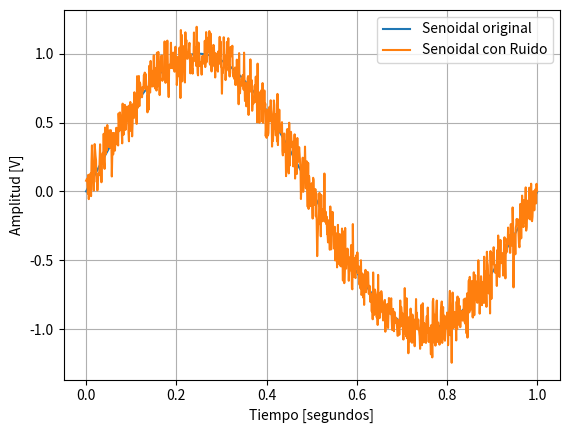
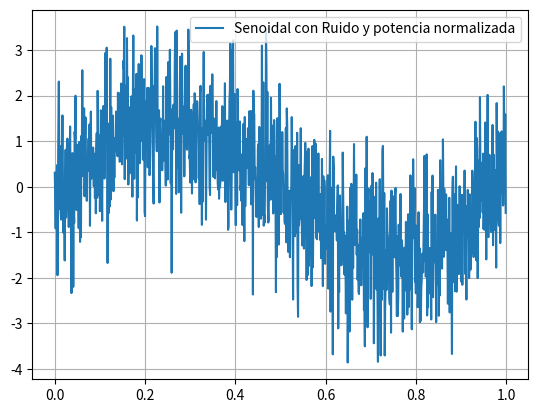
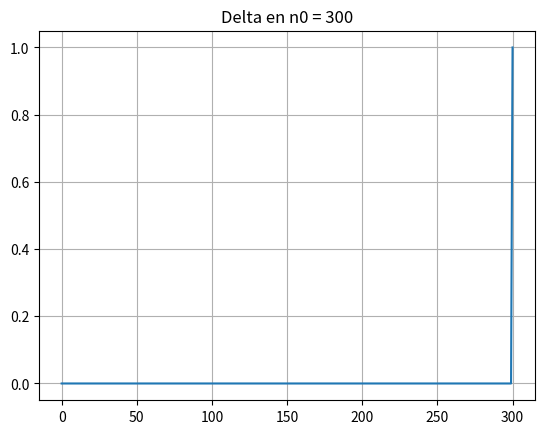
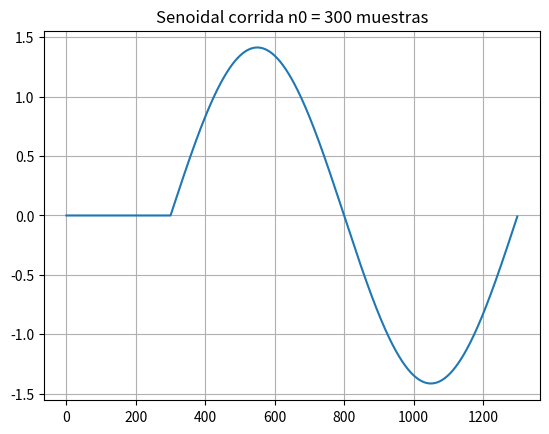
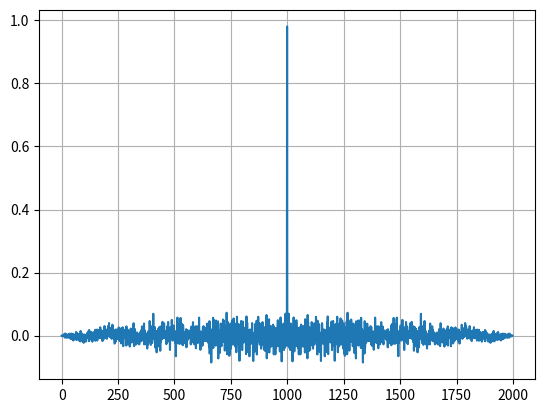
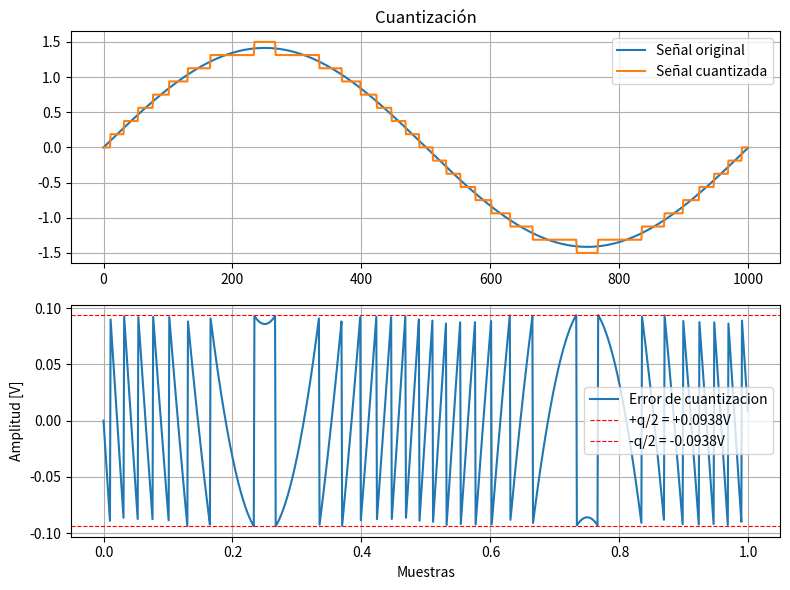
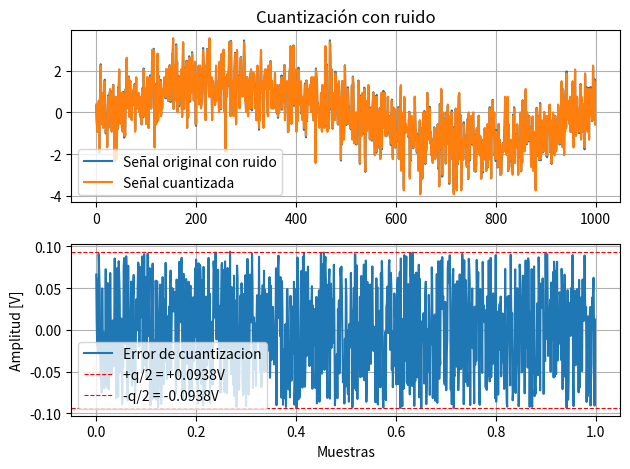
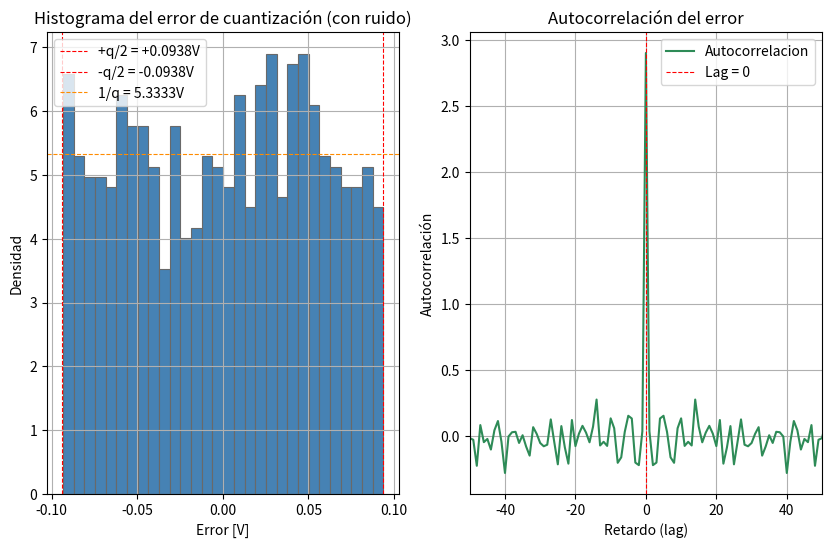
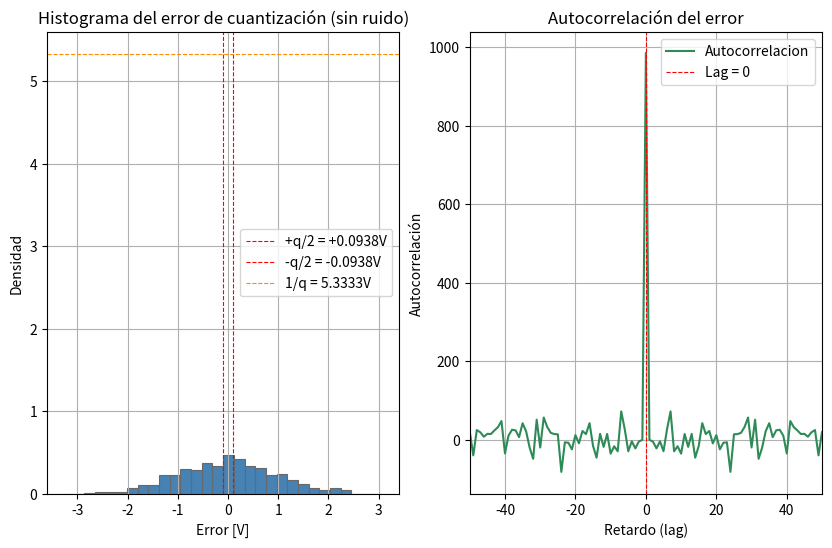

Here is the Python script that generated these plots, in order:
import numpy as np
import matplotlib.pyplot as plt

fs = 1000 #Hz, frecuencia de muestreo
f0 = 1 #Hz, frecuencia de la senoidal
n = 1000 #muestras por ciclo
vmax = 1 #volts
dc = 0 #valor medio, volts
ts = 1/fs

def mi_senoidal(vmax, dc, f0, n, fs, ph=0):
    
    tt = np.linspace(0, (n-1)*ts, n)
    xx = dc + vmax*np.sin(2*np.pi*f0*tt+ph)
    
    return tt, xx

tt, xx = mi_senoidal(vmax, dc, f0, n, fs, ph=0)
plt.figure()
plt.plot(tt, xx, label = 'Senoidal original')
plt.legend()

#%% Señal con ruido
#Agregamos una señal aleatoria (ruido) a la señal pura

sigma = 1
mu = 0
SNR = 20
Pr = 10**(-SNR/10)
U_n = np.random.normal(mu,np.sqrt(Pr),n)
# U_n = np.random.normal(mu,sigma,n)

xxn = xx + U_n

plt.xlabel('Tiempo [segundos]')
plt.ylabel('Amplitud [V]')
plt.plot(tt, xxn, label ='Senoidal con Ruido')
plt.grid()
plt.legend()
plt.show()

#%% Potencia de señal
#Fijamos en 1 Watt el valor de potencia de la señal para despejar Pr
#Queda SNR = 10* Log(1/Pr) y con eso regulo cuanto necesito de Pr para el
#SNR que busco

vmax = np.sqrt(2)
tt, xx = mi_senoidal(vmax, dc, f0, n, fs, ph=0)
Px = np.var(xx)
SNR = 10
Pr = 10**(SNR/10)

U_n = np.random.normal(mu,sigma,n)

xxn = xx + U_n

plt.plot(tt, xxn, label ='Senoidal con Ruido y potencia normalizada')
plt.grid()
plt.legend()
plt.show()
#%%

from scipy import signal as sig

n0 = 300 # muestras
dd = np.zeros(n0 + 1) # delta dirac --> creo un vector de ceros, y le digo que en un solo valor valga 1
dd[n0] = 1 # Levanto el vector en n0 para que ahi valga 1

plt.figure()
plt.title(f'Delta en n0 = {n0}')
plt.plot(dd)
plt.grid()
plt.show()

yy = sig.convolve(xx, dd)

plt.figure()
plt.title(f'Senoidal corrida n0 = {n0} muestras')
plt.plot(yy)
plt.grid()
plt.show()

#%% CONVOLUCION
# El tamaño es la longitud de una señal + la longitud de la otra señal - 1

yy = 1/n*sig.convolve(U_n, np.flip(U_n))

plt.figure()
plt.title('Convolucion')
plt.clf()
plt.plot(yy)
plt.grid()

# La autocorrelacion siempre es par, tiene simetria par
# La secuencia no es estrictamente incorrelada --> no es blanco --> aparece ese "piso" de ruido
# La secuencia es idelmente incorrelada, por eso la delta no queda donde creemos que deberia
# La transformada de Furier no va a ser una constante, porque no es una delta, es parecida a una delta 
# --> me va a dar algo parecido a la transformada de una delta, el espectro me va a dar parecido a una constante

#%% CUANTIZACION

B = 4 # Cantidad de bits
Vfs = 3 # [V] --> es el voltaje en full scale
# --> asumo que es simetrico, en este caso como es 3 tengo 1.5 para arriba y 1.5 para abajo
qq = Vfs / 2**B# Rango de cuantizacion --> qq = 0,1875

# Para cuantizar tengo que truncar o redondear
xxq = np.round(xx / qq) * qq # Esta cuantizada y codificada
# Lo multiplico devuelta por qq para que me coincida con las unidades de xx

plt.figure(figsize=(8,6))
plt.subplot(2,1,1)
plt.plot(xx, label='Señal original')
plt.plot(xxq, label='Señal cuantizada')
plt.grid(True)
plt.legend()
plt.title("Cuantización")

# Calculo la secuencia de error
# El error de cuntizacion queda acotado entre [-q/2; +q/2] --> en este caso [-0,1875; +0,1875]
# Para calcular el error xx y xxq tienen que estar en la misma magnitud, en lass mismas unidades
# --> Entonces multiplico devuelta por q, no se va a simplificar porque es una operacion no lineal
e = xxq - xx # Es el error de cuantizacion

# Grafico el error 
plt.subplot(2,1,2)
plt.plot(tt, e, label = 'Error de cuantizacion')
plt.axhline( qq/2, color='red',   linewidth=0.8, linestyle='--', label=f'+q/2 = +{qq/2:.4f}V')
plt.axhline(-qq/2, color='red',   linewidth=0.8, linestyle='--', label=f'-q/2 = -{qq/2:.4f}V')
plt.legend()
plt.grid(True)

plt.xlabel("Muestras")
plt.ylabel("Amplitud [V]")

plt.tight_layout()
plt.show()

# --> En este caso tenemos algo correlado
# Hay mucho ordenamiento temporal 

#%% Ahora cuantizamos xxn que tiene un poco de ruido (20db de SNR)

xxq = np.round(xxn / qq) * qq

plt.figure()
plt.subplot(2,1,1)
plt.plot(xxn, label = 'Señal original con ruido')
plt.plot(xxq, label = 'Señal cuantizada')
plt.grid(True)
plt.legend()
plt.title("Cuantización con ruido")

# Calculo la secuencia de error
# El error de cuntizacion queda acotado entre [-q/2; +q/2] --> en este caso [-0,1875; +0,1875]
# Para calcular el error xx y xxq tienen que estar en la misma magnitud, en lass mismas unidades
# --> Entonces multiplico devuelta por q, no se va a simplificar porque es una operacion no lineal
e = xxq - xxn # Es el error de cuantizacion

# Grafico el error 
plt.subplot(2,1,2)
plt.plot(tt, e, label = 'Error de cuantizacion')
plt.axhline( qq/2, color='red',   linewidth=0.8, linestyle='--', label=f'+q/2 = +{qq/2:.4f}V')
plt.axhline(-qq/2, color='red',   linewidth=0.8, linestyle='--', label=f'-q/2 = -{qq/2:.4f}V')
plt.legend()
plt.grid(True)

plt.xlabel("Muestras")
plt.ylabel("Amplitud [V]")

plt.tight_layout()
plt.show()

# --> En este caso tenemos algo fuertemente incorrelado, que tiene que ver con la potencia del ruido
# Es decir que se "rompe" la correlacion --> eso es porque cambiamos Pr (la potencia), entonces hay mas energia, y hay exceso de ruido
# --> Tiene que ver con la cantidad de bits
# Cuando llego a los limites de cuantizacion, hace que se generen cambios de bits, cambios de niveles
# --> Para romper con eso tiene que ser comparable con la mitad del paso de cuantizacion

# La potencia del ruido es tan grande que hace que cuando lo queres representar se pasa al nivel siguiente de cuantizacion
#%% SEÑAL CON RUIDO 

# HISTOGRAMA 
# --> es la funcion distribucion estocastica, es un estimador de la funcion distribucion de probabilidad
# Es una aproximacion a la funcion teorica (cajita) 

plt.figure(figsize=(10,6))

plt.subplot(1,2,1)
plt.hist(e, bins = 30, color = 'steelblue', density = True, edgecolor = 'dimgray', linewidth = 0.8) # La cantidad de bins me da mas rayitas, las cajitas son mas angostas. Si es muy angosta me va a caer en cero porque es muy angostita la cajita
plt.axvline( qq/2, color='red',   linewidth=0.8, linestyle='--', label=f'+q/2 = +{qq/2:.4f}V')
plt.axvline(-qq/2, color='red',   linewidth=0.8, linestyle='--', label=f'-q/2 = -{qq/2:.4f}V')
plt.axhline(1/qq, color='darkorange',   linewidth=0.8, linestyle='--', label=f'1/q = {1/qq:.4f}V')
plt.grid(True)
plt.legend()
plt.title("Histograma del error de cuantización (con ruido)")
plt.xlabel("Error [V]")
plt.ylabel("Densidad")

# AUTOCORRELACION
plt.subplot(1,2,2)

r = np.correlate(e, e, mode = 'full')
lags = np.arange(-len(e)+1, len(e))
L = 50 # Cantidad de lags que quiero ver

plt.plot(lags, r, label = 'Autocorrelacion', color = 'seagreen')
plt.xlim(-L, L)
plt.axvline(0, color='red',   linewidth=0.8, linestyle='--', label='Lag = 0')
plt.legend()
plt.grid(True)
plt.title("Autocorrelación del error")
plt.xlabel("Retardo (lag)")
plt.ylabel("Autocorrelación")

#%% SEÑAL SIN RUIDO 

e = xxq - xx

plt.figure(figsize=(10,6))

plt.subplot(1,2,1)
plt.hist(e, bins = 30, color = 'steelblue', density = True, edgecolor = 'dimgray', linewidth = 0.8) # La cantidad de bins me da mas rayitas, las cajitas son mas angostas. Si es muy angosta me va a caer en cero porque es muy angostita la cajita
plt.axvline( qq/2, color='red',   linewidth=0.8, linestyle='--', label=f'+q/2 = +{qq/2:.4f}V')
plt.axvline(-qq/2, color='red',   linewidth=0.8, linestyle='--', label=f'-q/2 = -{qq/2:.4f}V')
plt.axhline(1/qq, color='darkorange',   linewidth=0.8, linestyle='--', label=f'1/q = {1/qq:.4f}V')
plt.grid(True)
plt.legend()
plt.title("Histograma del error de cuantización (sin ruido)")
plt.xlabel("Error [V]")
plt.ylabel("Densidad")

# AUTOCORRELACION
plt.subplot(1,2,2)

r = np.correlate(e, e, mode = 'full')
lags = np.arange(-len(e)+1, len(e))
L = 50 # Cantidad de lags que quiero ver

plt.plot(lags, r, label = 'Autocorrelacion', color = 'seagreen')
plt.xlim(-L, L)
plt.axvline(0, color='red',   linewidth=0.8, linestyle='--', label='Lag = 0')
plt.legend()
plt.grid(True)
plt.title("Autocorrelación del error")
plt.xlabel("Retardo (lag)")
plt.ylabel("Autocorrelación")
